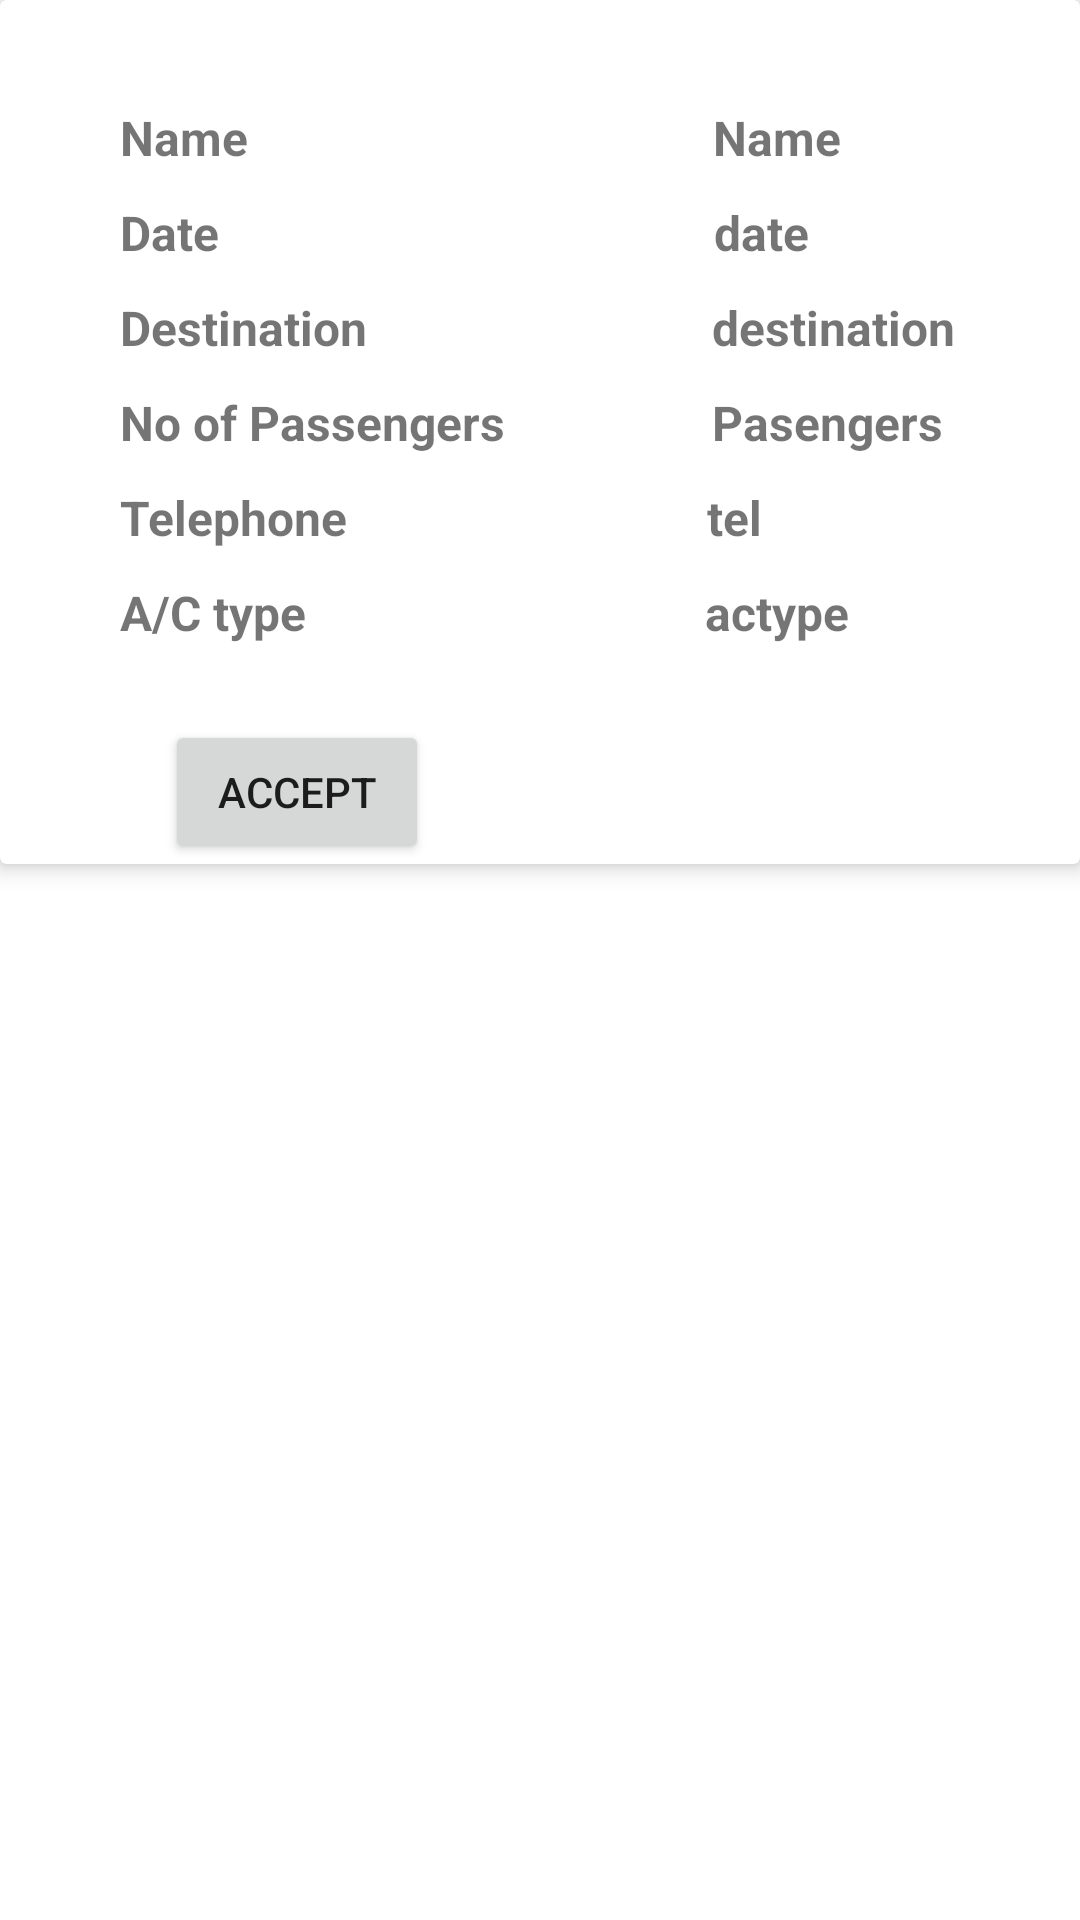

Produce the Android XML layout that renders to this screen, including the resource entries it uses.
<!-- AndroidManifest.xml: application theme Theme.PickAndDropSP -->
<!-- res/layout/activity_item.xml -->
<?xml version="1.0" encoding="utf-8"?>
<androidx.constraintlayout.widget.ConstraintLayout xmlns:android="http://schemas.android.com/apk/res/android"
    xmlns:app="http://schemas.android.com/apk/res-auto"
    xmlns:tools="http://schemas.android.com/tools"
    android:layout_width="match_parent"
    android:layout_height="match_parent"
    tools:context=".item">



    <androidx.cardview.widget.CardView
        android:layout_height="wrap_content"
        android:layout_width="match_parent"
        android:id="@+id/Crdview"
        android:onClick="approve"
        app:cardElevation="4dp"
        tools:ignore="MissingConstraints">

        <LinearLayout
            android:layout_width="wrap_content"
            android:layout_height="wrap_content"
            android:orientation="vertical"
            android:layout_marginLeft="35dp"
            android:layout_marginTop="30sp">

            <LinearLayout
                android:layout_width="wrap_content"
                android:layout_height="wrap_content"
                android:orientation="horizontal">
                <TextView
                    android:layout_width="match_parent"
                    android:layout_height="wrap_content"
                    android:text="Name"
                    android:padding="5dp"
                    android:textSize="16dp"
                    android:textStyle="bold"/>

                <TextView
                    android:layout_width="match_parent"
                    android:layout_height="wrap_content"
                    android:text="Name"
                    android:id="@+id/name"
                    android:padding="5dp"
                    android:layout_marginLeft="145dp"
                    android:textSize="16dp"
                    android:textStyle="bold"/>
            </LinearLayout>

            <LinearLayout
                android:layout_width="wrap_content"
                android:layout_height="wrap_content"
                android:orientation="horizontal">
                <TextView
                    android:layout_width="match_parent"
                    android:layout_height="wrap_content"
                    android:text="Date"
                    android:padding="5dp"
                    android:textSize="16dp"
                    android:textStyle="bold"/>

                <TextView
                    android:layout_width="match_parent"
                    android:layout_height="wrap_content"
                    android:text="date"
                    android:id="@+id/date"
                    android:padding="5dp"
                    android:layout_marginLeft="155dp"
                    android:textSize="16dp"
                    android:textStyle="bold"/>
            </LinearLayout>





            <LinearLayout
                android:layout_width="wrap_content"
                android:layout_height="wrap_content"
                android:orientation="horizontal">
                <TextView
                    android:layout_width="match_parent"
                    android:layout_height="wrap_content"
                    android:text="Destination"
                    android:padding="5dp"
                    android:textSize="16dp"
                    android:textStyle="bold"/>

                <TextView
                    android:layout_width="match_parent"
                    android:layout_height="wrap_content"
                    android:text="destination"
                    android:id="@+id/destination"
                    android:padding="5dp"
                    android:layout_marginLeft="105dp"
                    android:textSize="16dp"
                    android:textStyle="bold"/>
            </LinearLayout>






            <LinearLayout
                android:layout_width="wrap_content"
                android:layout_height="wrap_content"
                android:orientation="horizontal">
                <TextView
                    android:layout_width="match_parent"
                    android:layout_height="wrap_content"
                    android:text="No of Passengers"
                    android:padding="5dp"
                    android:textSize="16dp"
                    android:textStyle="bold"/>

                <TextView
                    android:layout_width="match_parent"
                    android:layout_height="wrap_content"
                    android:text="Pasengers"
                    android:id="@+id/passengers"
                    android:padding="5dp"
                    android:layout_marginLeft="59dp"
                    android:textSize="16dp"
                    android:textStyle="bold"/>
            </LinearLayout>


            <LinearLayout
                android:layout_width="wrap_content"
                android:layout_height="wrap_content"
                android:orientation="horizontal">
                <TextView
                    android:layout_width="match_parent"
                    android:layout_height="wrap_content"
                    android:text="Telephone"
                    android:padding="5dp"
                    android:textSize="16dp"
                    android:textStyle="bold"/>

                <TextView
                    android:layout_width="match_parent"
                    android:layout_height="wrap_content"
                    android:text="tel"
                    android:id="@+id/telephone"
                    android:padding="5dp"
                    android:layout_marginLeft="110dp"
                    android:textSize="16dp"
                    android:textStyle="bold"/>
            </LinearLayout>


            <LinearLayout
                android:layout_width="wrap_content"
                android:layout_height="wrap_content"
                android:orientation="horizontal">
                <TextView
                    android:layout_width="match_parent"
                    android:layout_height="wrap_content"
                    android:text="A/C type"
                    android:padding="5dp"
                    android:textSize="16dp"
                    android:textStyle="bold"/>

                <TextView
                    android:layout_width="match_parent"
                    android:layout_height="wrap_content"
                    android:text="actype"
                    android:id="@+id/actype"
                    android:padding="5dp"
                    android:layout_marginLeft="123dp"
                    android:textSize="16dp"
                    android:textStyle="bold"/>
            </LinearLayout>


            <LinearLayout
                android:layout_width="wrap_content"
                android:layout_height="wrap_content"
                android:orientation="horizontal">

                <Button
                    android:layout_width="wrap_content"
                    android:layout_height="wrap_content"
                    android:layout_marginTop="20dp"
                    android:text="Accept"
                    android:id="@+id/accept"
                    android:onClick="tovehiclereq"
                    android:layout_marginLeft="20sp"/>


            </LinearLayout>



        </LinearLayout>








    </androidx.cardview.widget.CardView>


</androidx.constraintlayout.widget.ConstraintLayout>
<!-- resources referenced by this layout -->
<resources>
  <style name="Theme.PickAndDropSP" parent="Theme.MaterialComponents.DayNight.NoActionBar">
          
          <item name="colorPrimary">@color/purple_500</item>
          <item name="colorPrimaryVariant">@color/purple_700</item>
          <item name="colorOnPrimary">@color/white</item>
          
          <item name="colorSecondary">@color/teal_200</item>
          <item name="colorSecondaryVariant">@color/teal_700</item>
          <item name="colorOnSecondary">@color/black</item>
          
          <item name="android:statusBarColor" tools:targetApi="l">?attr/colorPrimaryVariant</item>
          
      </style>
  <color name="purple_500">#3C3978</color>
  <color name="purple_700">#FF3700B3</color>
  <color name="white">#FFFFFF</color>
  <color name="teal_200">#FF03DAC5</color>
  <color name="teal_700">#FF018786</color>
  <color name="black">#FF000000</color>
</resources>
